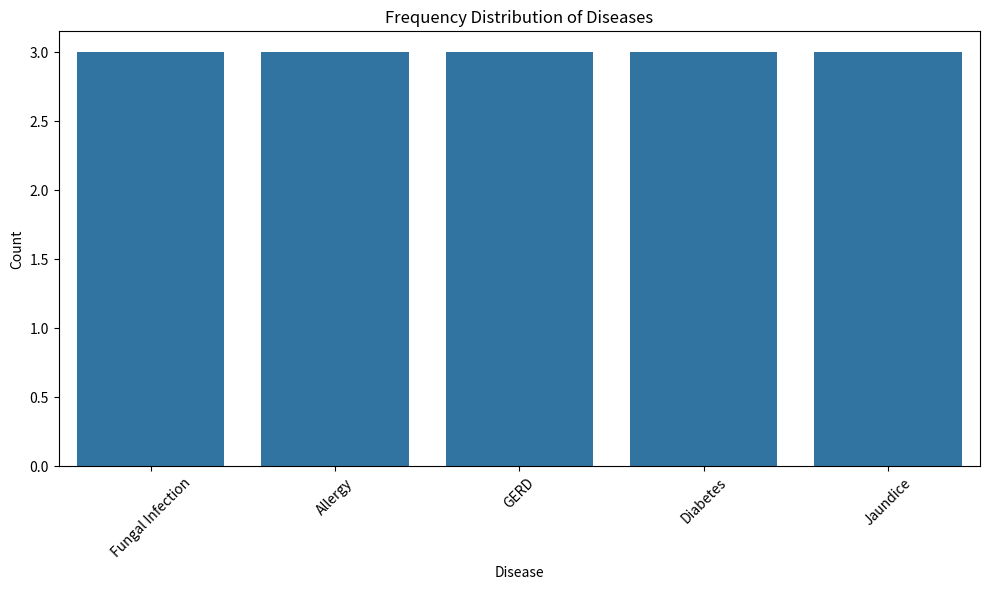

The script that saved this image: (Note: this script raises an exception after producing the figure.)
import pandas as pd
import matplotlib.pyplot as plt
import seaborn as sns

# Sample Data: Create a DataFrame (replace this with your actual dataset)
data = {
    'Disease': ['Fungal Infection', 'Allergy', 'GERD', 'Diabetes', 'Jaundice'],
    'Symptoms': [
        ['itching', 'skin rash', 'nodal skin eruptions'],
        ['continuous sneezing', 'shivering', 'chills'],
        ['stomach pain', 'acidity', 'vomiting'],
        ['fatigue', 'weight loss', 'increased appetite'],
        ['itching', 'vomiting', 'fatigue']
    ]
}

# Explode the list of symptoms into separate rows
df = pd.DataFrame(data)
df = df.explode('Symptoms')

# Frequency Distribution of Diseases
plt.figure(figsize=(10, 6))
sns.countplot(data=df, x='Disease', order=df['Disease'].value_counts().index)
plt.title('Frequency Distribution of Diseases')
plt.xlabel('Disease')
plt.ylabel('Count')
plt.xticks(rotation=45)
plt.tight_layout()
plt.show()

# Heatmap of Symptoms and Diseases
symptom_matrix = pd.crosstab(df['Disease'], df['Symptoms'])
plt.figure(figsize=(12, 8))
sns.heatmap(symptom_matrix, annot=True, fmt='d', cmap='YlGnBu')
plt.title('Heatmap of Symptoms and Diseases')
plt.xlabel('Symptoms')
plt.ylabel('Diseases')
plt.tight_layout()
plt.show()